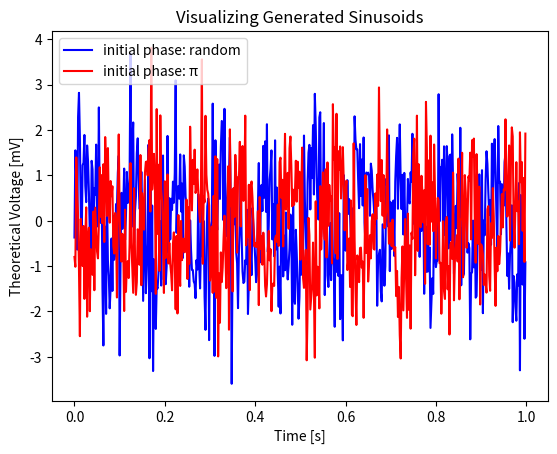
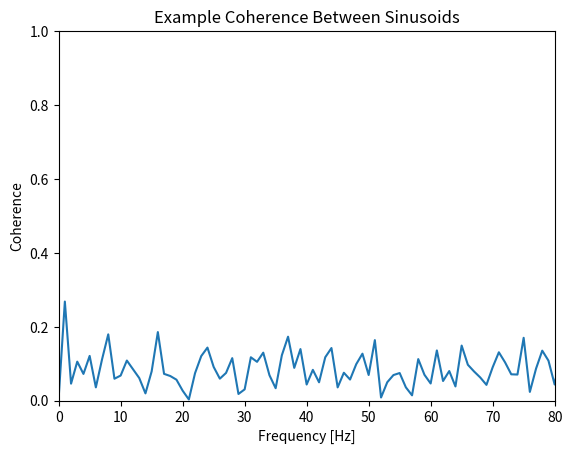

These figures' Python source, in order:
#!/usr/bin/env python3
# -*- coding: utf-8 -*-
"""
Created on Mon Nov 12 19:10:52 2018

[redacted]
"""

#!/usr/bin/env python3
# -*- coding: utf-8 -*-
"""
Created on Mon Nov 12 14:17:12 2018

[redacted]
"""
"""
###Exercise 2: Generate 100 trials of 1 s data sampled at 500 Hz.
For each trial, set the initial phase of the sinusoid to a random value 
between 0 and 2 π. Repeat this procedure to create a second dataset, but in 
this case fix the initial phase of the sinusoid to π. Then compute the 
coherence between these two synthetic datasets. 
"""

import matplotlib.pyplot as plt
import numpy as np
import random
from matplotlib.pyplot import xlabel, ylabel, plot, title, xlim, ylim,legend


### Generate sinusoid oscillating at freq f: 1 s data sampled at 500 Hz
f = 10                         # define sinusoid oscillating at freq f
T = 1                           # define the total duration of the data
fs = 500                        # define sampling freq. in Hz
trials = 100                    # define number of trials
dt = T / fs                     # time step
samples = T / dt                # number of samples
df = 1/T                        # freq resolution
fNQ = dt/2                      # Nyquist freq
time = np.arange(0,T,dt)

E1 = []                         # vector to store data from data 1 (P0 of sinusoid is 0:2pi)
E2 = []                         # vector to store data from data 2 (P0 of sinusoid is pi)

"""
# General function for generating sinusoid
def genSine(f, fs, T):
    t = np.arange(0,T,dt)
    sinusoid = np.sin((2*np.pi*t*f)/fs))
    return sinusoid
"""
for i in range(0,trials):      # for 100 trials...
    E1sin = np.zeros(fs)        
    E2sin = np.zeros(fs)
    v = random.uniform(0,2) * np.pi
    shift = np.pi                  
    for t in range(0,fs):      #for each sample...
        E1sin[t] = np.sin(((2*np.pi*t*f)/fs)+v) + random.gauss(0,1) #generate sinusoid with phase shift v + gaussian noise
        E2sin[t] = np.sin(((2*np.pi*t*f)/fs)+shift) + random.gauss(0,1) # generate sinusoid with phase shift pi + gaussian noise
    E1 = E1 + [E1sin]
    E2 = E2 + [E2sin] 

# Option to visualize data  
plt.figure()
plot(time,E1sin,'blue',label='initial phase: random')
plot(time,E2sin,'red', label='initial phase: π')
xlabel('Time [s]')                          # ... and with axes labelled.
ylabel('Theoretical Voltage [mV]')
legend(loc='upper left')
title('Visualizing Generated Sinusoids')


### Computing Coherence
K = len(E1)			        # Define the number of trials. = 100
N = np.shape(E1sin)[0]                     # Define number of points in each trial. = 500
Sxx = np.zeros([K,int(N/2+1)])		    # Create variables to save the spectra,
Syy = np.zeros([K,int(N/2+1)])
Sxy = np.zeros([K,int(N/2+1)], dtype=complex)

for k in range(K):			                      # For each trial,
    x=E1[k]-np.mean(E1[k])                    # Get the data from each vector,
    y=E2[k]-np.mean(E2[k])
    xf  = np.fft.rfft(x-np.mean(x))               # ... compute Fourier transform,
    yf  = np.fft.rfft(y-np.mean(y))
    Sxx[k,:] = 2*dt**2/T *np.real(xf*np.conj(xf)) # ... and compute the spectra.
    Syy[k,:] = 2*dt**2/T *np.real(yf*np.conj(yf))
    Sxy[k,:] = 2*dt**2/T *       (xf*np.conj(yf))

Sxx = np.mean(Sxx,0)		                      # Average the spectra across trials,
Syy = np.mean(Syy,0)
Sxy = np.mean(Sxy,0)

cohr = np.abs(Sxy) / (np.sqrt(Sxx) * np.sqrt(Syy))# ... and compute the coherence.
freq = np.fft.rfftfreq(fs, dt)

###Plotting Coherence
plt.figure()           
plot(freq, cohr)	                              # Plot coherence vs frequency,
xlim([0, 80])			                          # ... in chosen frequency range,
ylim([0, 1])                                      # ... with y-axis scaled,
xlabel('Frequency [Hz]')                          # ... and with axes labelled.
ylabel('Coherence')
title('Example Coherence Between Sinusoids')
